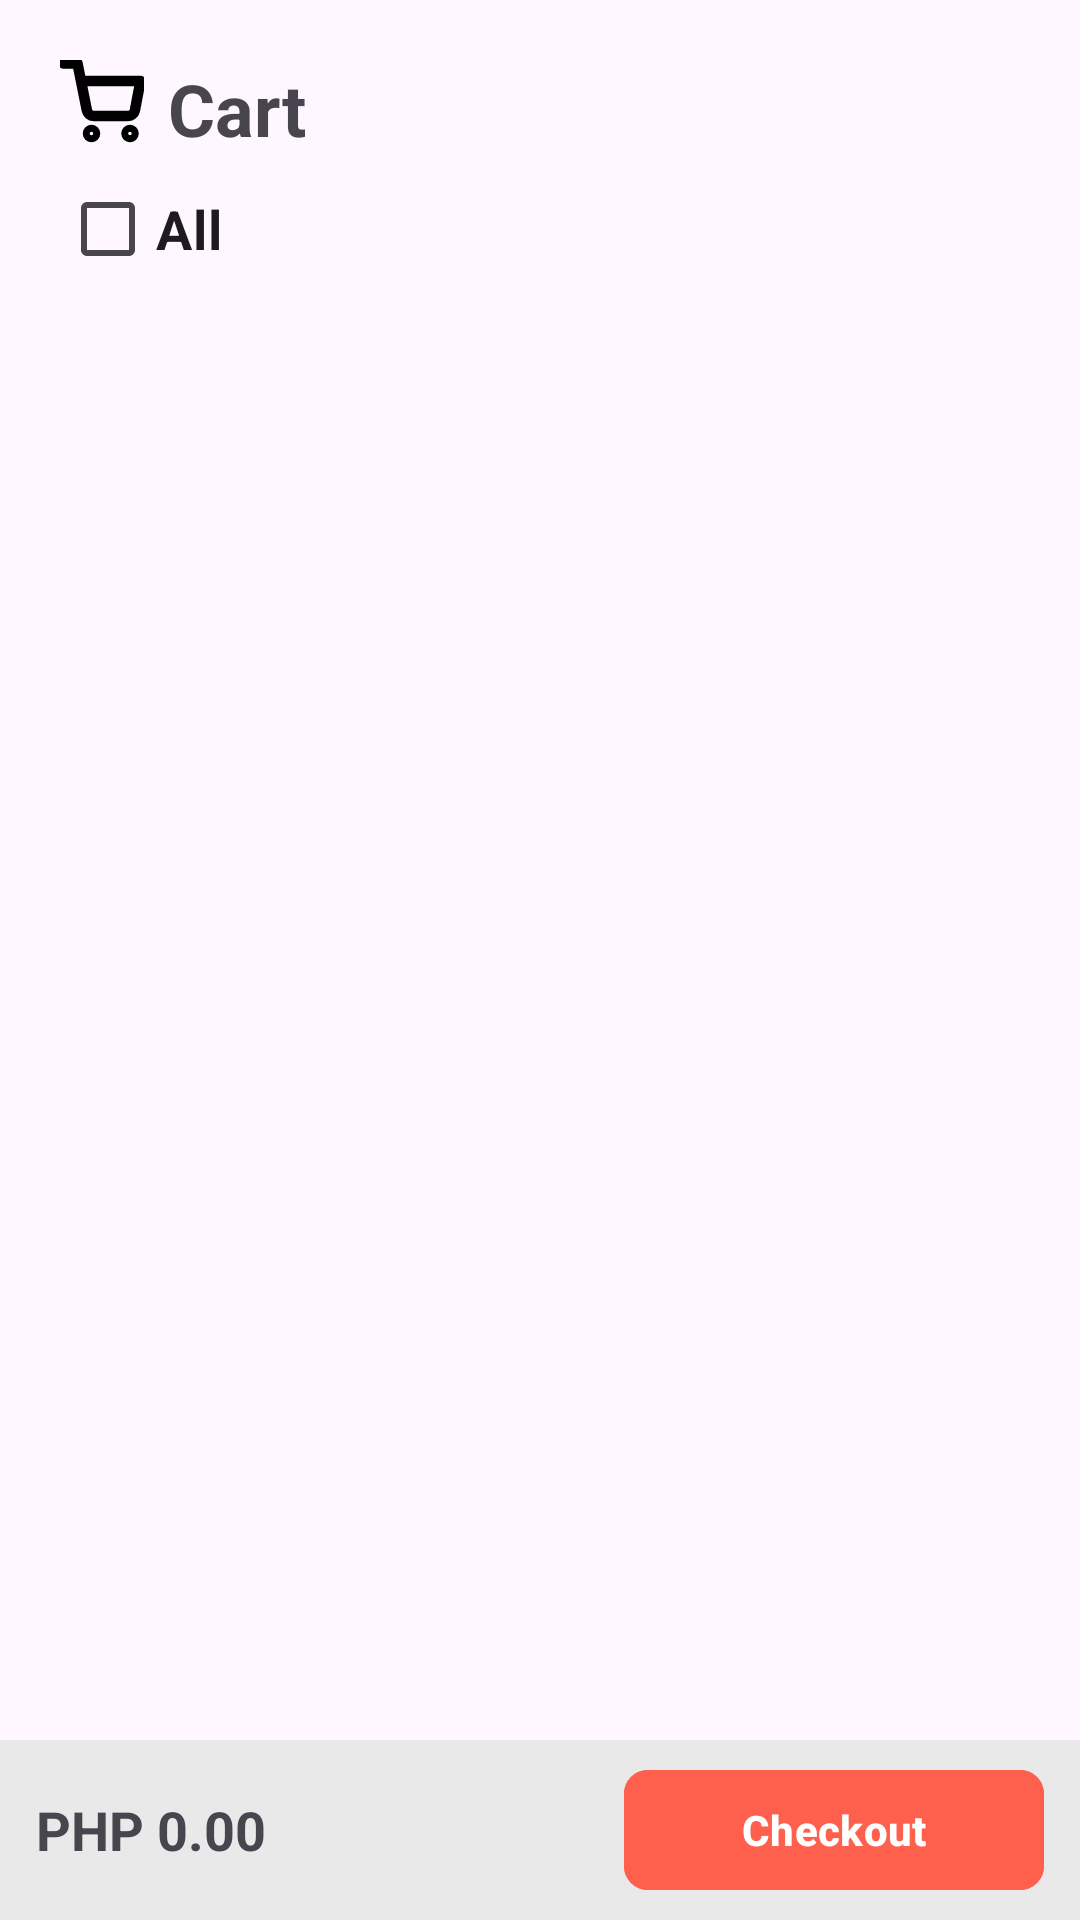

The Android layout XML behind this screen, and the referenced resources:
<!-- AndroidManifest.xml: application theme Theme.OmniStock -->
<!-- res/layout/fragment_cart.xml -->
<?xml version="1.0" encoding="utf-8"?>
<RelativeLayout xmlns:android="http://schemas.android.com/apk/res/android"
    xmlns:app="http://schemas.android.com/apk/res-auto"
    xmlns:tools="http://schemas.android.com/tools"
    android:layout_width="match_parent"
    android:layout_height="match_parent"
    tools:context=".FragmentCart">

    <LinearLayout
        android:id="@+id/title"
        android:layout_width="match_parent"
        android:layout_height="wrap_content"
        android:layout_marginHorizontal="20dp"
        android:layout_marginTop="20dp"
        android:orientation="horizontal">

        <ImageView
            android:layout_width="wrap_content"
            android:layout_height="wrap_content"
            android:src="@drawable/ic_cart"
            app:tint="@color/black" />
        <TextView
            android:layout_width="wrap_content"
            android:layout_height="wrap_content"
            android:text="Cart"
            android:textSize="24sp"
            android:textStyle="bold"
            android:layout_marginLeft="8dp"/>
    </LinearLayout>
    <CheckBox
        android:id="@+id/allCheckbox"
        android:layout_width="wrap_content"
        android:layout_height="wrap_content"
        android:layout_below="@id/title"
        android:text="All"
        android:textStyle="bold"
        android:textSize="18dp"
        android:layout_marginHorizontal="20dp"
        />
    <androidx.recyclerview.widget.RecyclerView
        android:id="@+id/recyclerView"
        android:layout_width="match_parent"
        android:layout_height="wrap_content"
        android:layout_below="@id/allCheckbox"
        android:layout_above="@id/footer"
        android:layout_marginHorizontal="20dp"
        tools:listitem="@layout/item_cart"
        />
    <RelativeLayout
        android:id="@+id/footer"
        android:layout_width="match_parent"
        android:layout_height="60dp"
        android:layout_alignParentBottom="true"
        android:background="@color/grey"
        android:paddingHorizontal="12dp"
        >
        <TextView
            android:id="@+id/totalPrice"
            android:layout_width="wrap_content"
            android:layout_height="match_parent"
            android:text="PHP 0.00"
            android:gravity="center_vertical"
            android:textStyle="bold"
            android:textSize="18sp"
            />
        <com.google.android.material.button.MaterialButton
            android:id="@+id/checkoutBtn"
            android:layout_width="140dp"
            android:layout_height="wrap_content"
            android:layout_alignParentEnd="true"
            android:backgroundTint="@color/red"
            android:layout_centerVertical="true"
            app:cornerRadius="8dp"
            android:textStyle="bold"
            android:text="Checkout"/>
    </RelativeLayout>

</RelativeLayout>
<!-- res/layout/item_cart.xml (included above) -->
<?xml version="1.0" encoding="utf-8"?>
<androidx.cardview.widget.CardView xmlns:android="http://schemas.android.com/apk/res/android"
    android:layout_width="match_parent"
    android:layout_height="wrap_content"
    android:layout_marginBottom="10dp"
    xmlns:app="http://schemas.android.com/apk/res-auto">
    <LinearLayout
        android:layout_width="match_parent"
        android:layout_height="120dp"
        android:orientation="horizontal"
        android:gravity="center_vertical"
        android:background="@color/grey"
        android:padding="14dp"
        >
        <CheckBox
            android:layout_width="wrap_content"
            android:layout_height="wrap_content"
            android:id="@+id/checkbox"
            />
        <ImageView
            android:layout_width="90dp"
            android:layout_height="90dp"
            android:background="@color/white"
            android:id="@+id/productImg"
            android:scaleType="centerCrop"
            />
        <LinearLayout
            android:layout_width="0dp"
            android:layout_weight="9"
            android:layout_height="match_parent"
            android:layout_marginLeft="8dp"
            android:orientation="vertical">
            <TextView
                android:id="@+id/productName"
                android:layout_width="wrap_content"
                android:layout_height="wrap_content"
                android:text="Motherboard"
                android:textSize="18sp"
                android:maxLines="1"
                android:ellipsize="end"
                android:singleLine="true"
                />
            <TextView
                android:id="@+id/productPrice"
                android:layout_width="wrap_content"
                android:layout_height="wrap_content"
                android:text="PHP 1,999"
                android:textStyle="bold"
                android:textSize="18sp"
                android:maxLines="1"
                android:ellipsize="end"
                android:singleLine="true"
                />
            <LinearLayout
                android:layout_width="wrap_content"
                android:layout_height="match_parent"
                android:orientation="horizontal"
                >
                <TextView
                    android:id="@+id/decreaseBtn"
                    android:layout_width="40dp"
                    android:layout_height="match_parent"
                    android:gravity="center"
                    android:text="-"
                    android:textStyle="bold"
                    android:textSize="18sp"
                    />
                <androidx.cardview.widget.CardView
                    android:layout_width="wrap_content"
                    android:layout_height="match_parent"
                    android:background="@color/white"
                    app:cardCornerRadius="4dp"
                    >
                    <TextView
                        android:id="@+id/count"
                        android:layout_width="40dp"
                        android:layout_height="match_parent"
                        android:gravity="center"
                        android:text="1"
                        android:textStyle="bold"
                        android:textSize="18sp"
                        />
                </androidx.cardview.widget.CardView>
                <TextView
                    android:id="@+id/increaseBtn"
                    android:layout_width="40dp"
                    android:layout_height="match_parent"
                    android:gravity="center"
                    android:text="+"
                    android:textStyle="bold"
                    android:textSize="18sp"
                    />
            </LinearLayout>
        </LinearLayout>
        <ImageView
            android:id="@+id/deleteBtn"
            android:layout_width="0dp"
            android:layout_weight="1"
            android:layout_height="wrap_content"
            android:src="@drawable/trash"
            app:tint="@color/red" />
    </LinearLayout>
</androidx.cardview.widget.CardView>
<!-- resources referenced by this layout -->
<resources>
  <color name="black">#FF000000</color>
  <color name="grey">#E9E9E9</color>
  <color name="red">#FF5F4D</color>
  <color name="white">#FFFFFFFF</color>
  <!-- drawable ic_cart (drawable) -->
  <vector xmlns:android="http://schemas.android.com/apk/res/android"
      android:width="28dp"
      android:height="28dp"
      android:viewportWidth="28"
      android:viewportHeight="28">
    <group>
      <clip-path
          android:pathData="M0,0h28v28h-28z"/>
      <path
          android:pathData="M1.167,1.167H5.833L8.96,16.788C9.067,17.326 9.359,17.808 9.785,18.151C10.212,18.495 10.746,18.677 11.293,18.667H22.633C23.181,18.677 23.715,18.495 24.141,18.151C24.568,17.808 24.86,17.326 24.967,16.788L26.833,7H7M11.667,24.5C11.667,25.144 11.144,25.667 10.5,25.667C9.856,25.667 9.333,25.144 9.333,24.5C9.333,23.856 9.856,23.333 10.5,23.333C11.144,23.333 11.667,23.856 11.667,24.5ZM24.5,24.5C24.5,25.144 23.978,25.667 23.333,25.667C22.689,25.667 22.167,25.144 22.167,24.5C22.167,23.856 22.689,23.333 23.333,23.333C23.978,23.333 24.5,23.856 24.5,24.5Z"
          android:strokeLineJoin="round"
          android:strokeWidth="3.5"
          android:fillColor="#00000000"
          android:strokeColor="#ffffff"
          android:strokeLineCap="round"/>
    </group>
  </vector>
  <!-- drawable trash (drawable) -->
  <vector xmlns:android="http://schemas.android.com/apk/res/android"
      android:width="16dp"
      android:height="16dp"
      android:viewportWidth="16"
      android:viewportHeight="16">
    <path
        android:pathData="M2,4H3.333M3.333,4H14M3.333,4L3.333,13.333C3.333,13.687 3.474,14.026 3.724,14.276C3.974,14.526 4.313,14.667 4.667,14.667H11.333C11.687,14.667 12.026,14.526 12.276,14.276C12.526,14.026 12.667,13.687 12.667,13.333V4M5.333,4V2.667C5.333,2.313 5.474,1.974 5.724,1.724C5.974,1.474 6.313,1.333 6.667,1.333H9.333C9.687,1.333 10.026,1.474 10.276,1.724C10.526,1.974 10.667,2.313 10.667,2.667V4"
        android:strokeLineJoin="round"
        android:strokeWidth="1.6"
        android:fillColor="#00000000"
        android:strokeColor="#1E1E1E"
        android:strokeLineCap="round"/>
  </vector>
  <style name="Theme.OmniStock" parent="Base.Theme.OmniStock" />
  <style name="Base.Theme.OmniStock" parent="Theme.Material3.DayNight.NoActionBar">
          
          
      </style>
</resources>
